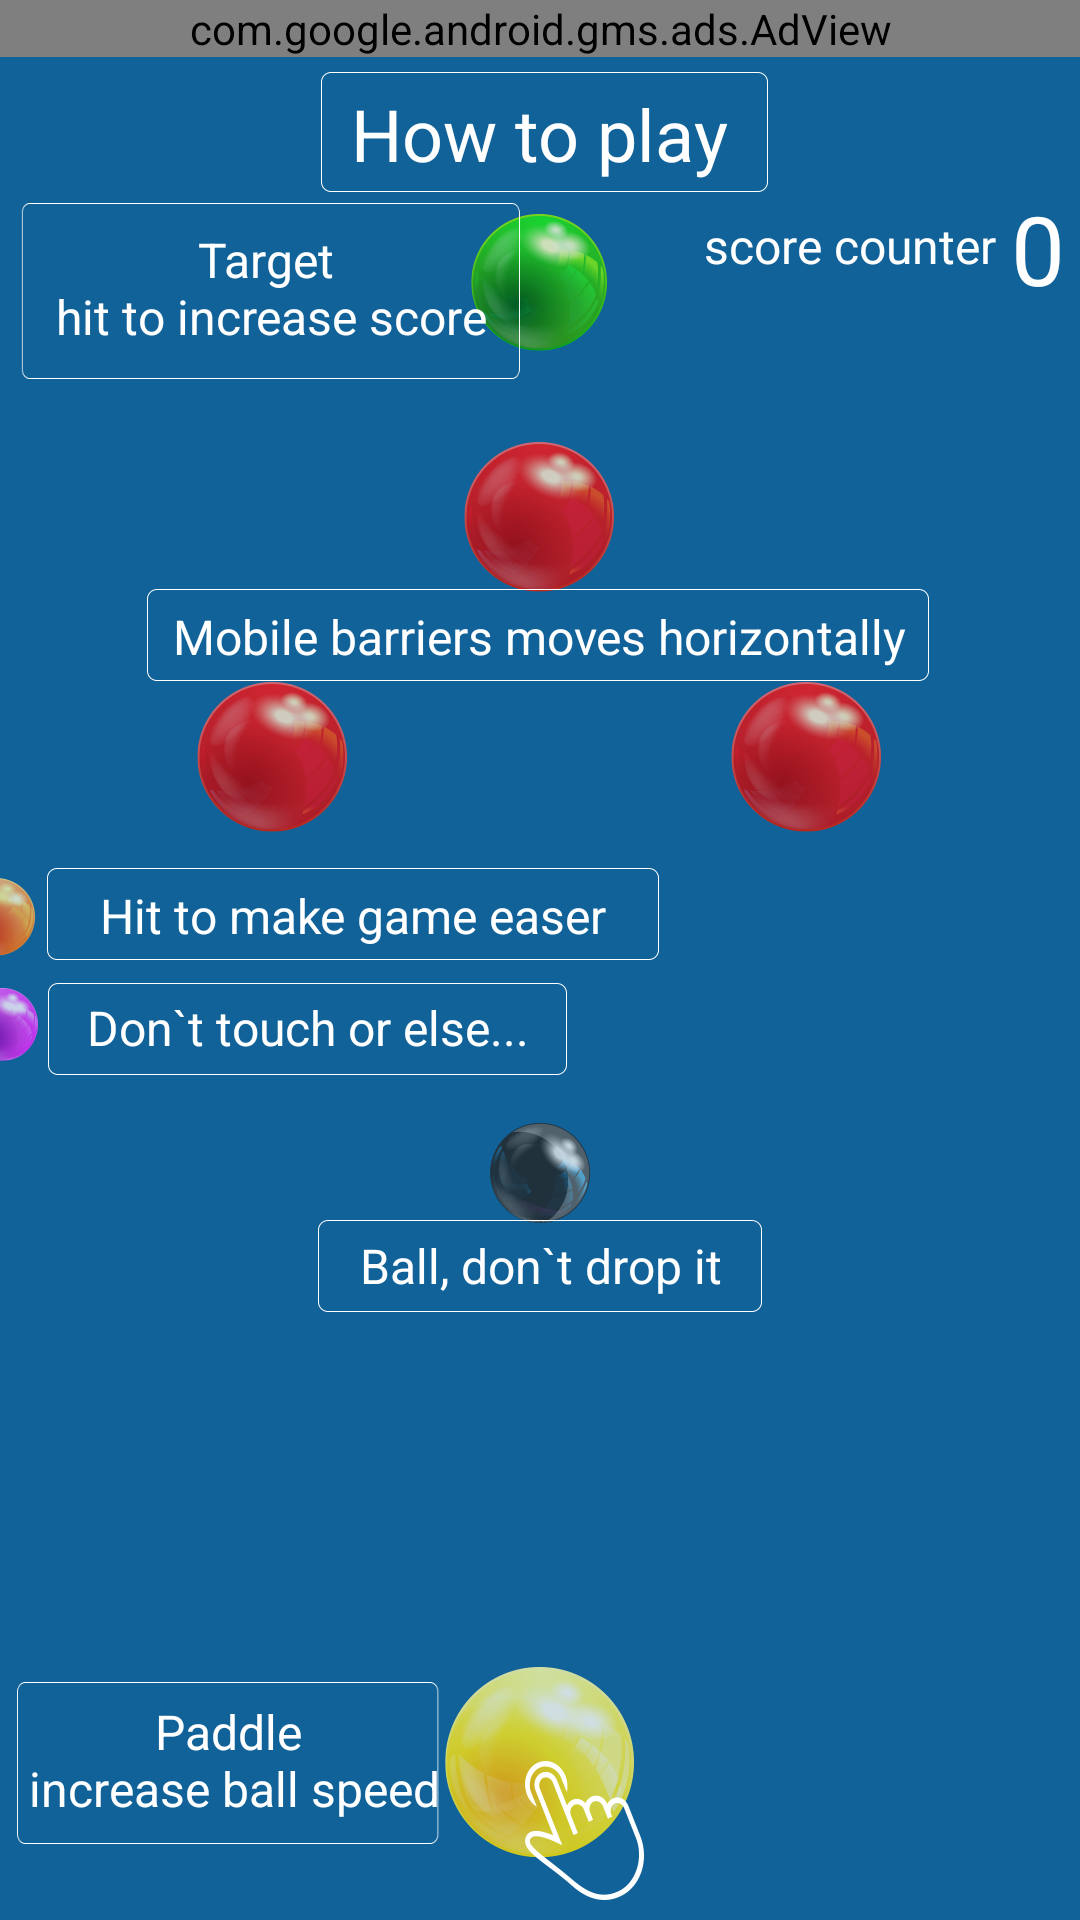

Here is an Android app screen rendered from its layout file. Give the layout XML and the strings, colors and styles it references.
<!-- AndroidManifest.xml: application theme Theme.AppCompat.Light.NoActionBar -->
<!-- res/layout/activity_instrukcje.xml -->
<?xml version="1.0" encoding="utf-8"?>
<RelativeLayout xmlns:android="http://schemas.android.com/apk/res/android"
    xmlns:ads="http://schemas.android.com/apk/res-auto"
    android:layout_width="fill_parent"
    android:layout_height="fill_parent"
    android:background="#106299">

    <com.google.android.gms.ads.AdView
        android:id="@+id/adViewInstrukcje"
        android:layout_width="fill_parent"
        android:layout_height="wrap_content"
        ads:adSize="BANNER"
        ads:adUnitId="@string/reklama_instrukcje"/>

    <TextView
        android:id="@+id/tv_how"
        android:layout_width="wrap_content"
        android:layout_height="wrap_content"
        android:layout_below="@+id/adViewInstrukcje"
        android:layout_centerHorizontal="true"
        android:text="@string/instr_tytul"
        android:textColor="#ffffffff"
        android:textSize="@dimen/font24"
        android:background="@drawable/ramka_how_to_play"
        android:gravity="center" />

    <ImageView
        android:id="@+id/imageView3"
        android:layout_width="wrap_content"
        android:layout_height="wrap_content"
        android:layout_below="@+id/tv_how"
        android:layout_centerHorizontal="true"
        android:layout_marginTop="1dp"
        android:alpha=".8"
        android:src="@drawable/green_ball" />

    <TextView
        android:id="@+id/tv_target"
        android:layout_width="wrap_content"
        android:layout_height="wrap_content"
        android:text="@string/instr_cel"
        android:textColor="#ffffffff"
        android:background="@drawable/ramka_target"
        android:gravity="center"
        android:layout_alignTop="@+id/imageView3"
        android:textSize="@dimen/font16"
        android:layout_marginTop="-10dp"
        android:layout_toLeftOf="@+id/imageView3"
        android:layout_marginRight="-20dp" />

    <TextView
        android:id="@+id/tv_score"
        android:layout_width="wrap_content"
        android:layout_height="wrap_content"
        android:text="score counter"
        android:textColor="#ffffffff"
        android:textSize="@dimen/font16"
        android:singleLine="true"
        android:layout_alignTop="@+id/imageView3"
        android:layout_toStartOf="@+id/tv_0" />

    <TextView
        android:layout_width="wrap_content"
        android:layout_height="wrap_content"
        android:text="0"
        android:id="@+id/tv_0"
        android:textColor="#ffffffff"
        android:textSize="@dimen/font32"
        android:layout_marginLeft="5dp"
        android:layout_alignTop="@+id/imageView3"
        android:layout_marginTop="-10dp"
        android:layout_alignParentRight="true"
        android:gravity="right"
        android:layout_alignWithParentIfMissing="false"
        android:layout_alignParentTop="false"
        android:layout_alignParentLeft="false"
        android:layout_alignParentBottom="false"
        android:layout_marginRight="5dp" />

    <ImageView
        android:id="@+id/imageView4"
        android:layout_width="wrap_content"
        android:layout_height="wrap_content"
        android:layout_below="@+id/imageView3"
        android:layout_marginTop="30dp"
        android:alpha=".8"
        android:src="@drawable/red_ball"
        android:layout_centerHorizontal="true" />

    <TextView
        android:id="@+id/tv_mobile"
        android:layout_width="wrap_content"
        android:layout_height="wrap_content"
        android:layout_below="@+id/imageView4"
        android:layout_centerHorizontal="true"
        android:text="@string/instr_przeszkody"
        android:textColor="#ffffffff"
        android:gravity="center"
        android:background="@drawable/ramka_mobile"
        android:textSize="@dimen/font16"
        android:layout_marginTop="-5dp"
        android:textIsSelectable="false" />

    <ImageView
        android:id="@+id/imageView5"
        android:layout_width="wrap_content"
        android:layout_height="wrap_content"
        android:alpha=".8"
        android:src="@drawable/red_ball"
        android:layout_below="@+id/tv_mobile"
        android:layout_marginTop="-5dp"
        android:layout_marginBottom="15dp"
        android:layout_alignLeft="@+id/tv_mobile"
        android:layout_marginLeft="20dp" />

    <ImageView
        android:id="@+id/imageView6"
        android:layout_width="wrap_content"
        android:layout_height="wrap_content"
        android:alpha=".8"
        android:src="@drawable/red_ball"
        android:layout_below="@+id/tv_mobile"
        android:layout_marginTop="-5dp"
        android:layout_alignParentRight="false"
        android:layout_alignParentLeft="false"
        android:layout_alignRight="@+id/tv_mobile"
        android:layout_marginRight="20dp" />

    <ImageView
        android:id="@+id/imageView7"
        android:layout_width="wrap_content"
        android:layout_height="wrap_content"
        android:layout_alignParentStart="true"
        android:layout_below="@+id/imageView5"
        android:src="@drawable/kulka_pomarancz"
        android:layout_marginLeft="-15dp"
        android:layout_marginTop="0dp" />

    <TextView
        android:id="@+id/tv_hit"
        android:layout_width="wrap_content"
        android:layout_height="wrap_content"
        android:layout_toEndOf="@+id/imageView7"
        android:text="@string/instr_aktywator1"
        android:textColor="#ffffffff"
        android:background="@drawable/ramka_hit_to"
        android:gravity="center"
        android:layout_alignParentBottom="false"
        android:textSize="@dimen/font16"
        android:layout_marginBottom="-7dp"
        android:layout_alignBottom="@+id/imageView7" />

    <ImageView
        android:id="@+id/imageView8"
        android:layout_width="wrap_content"
        android:layout_height="wrap_content"
        android:layout_alignParentStart="true"
        android:layout_below="@+id/imageView7"
        android:layout_marginTop="10dp"
        android:src="@drawable/kulka_fiolet"
        android:layout_marginLeft="-12dp" />

    <TextView
        android:id="@+id/tv_dont"
        android:layout_width="wrap_content"
        android:layout_height="wrap_content"
        android:layout_toEndOf="@+id/imageView8"
        android:text="@string/instr_aktywator2"
        android:textColor="#ffffffff"
        android:gravity="center"
        android:background="@drawable/ramka_dont_touch"
        android:textSize="@dimen/font16"
        android:layout_marginBottom="-7dp"
        android:layout_alignBottom="@+id/imageView8" />

    <ImageView
        android:id="@+id/imageView9"
        android:layout_width="wrap_content"
        android:layout_height="wrap_content"
        android:alpha=".8"
        android:src="@drawable/gray_ball"
        android:layout_centerHorizontal="true"
        android:layout_below="@+id/imageView8"
        android:layout_marginTop="20dp" />

    <TextView
        android:id="@+id/tv_ball"
        android:layout_width="wrap_content"
        android:layout_height="wrap_content"
        android:text="@string/instr_pilka"
        android:textColor="#ffffffff"
        android:layout_centerHorizontal="true"
        android:layout_below="@+id/imageView9"
        android:gravity="center"
        android:background="@drawable/ramka_ball"
        android:layout_marginTop="-5dp"
        android:textSize="@dimen/font16" />

    <ImageView
        android:id="@+id/imageView10"
        android:layout_width="wrap_content"
        android:layout_height="wrap_content"
        android:alpha=".8"
        android:src="@drawable/yellow_ball"
        android:layout_alignParentBottom="true"
        android:layout_marginBottom="20dp"
        android:layout_centerHorizontal="true" />

    <TextView
        android:id="@+id/tv_paddle"
        android:layout_width="wrap_content"
        android:layout_height="wrap_content"
        android:layout_alignBottom="@+id/imageView10"
        android:text="@string/instr_paletka"
        android:textColor="#ffffffff"
        android:background="@drawable/ramka_paddle"
        android:gravity="center"
        android:textSize="@dimen/font16"
        android:layout_toLeftOf="@+id/imageView10"
        android:layout_marginRight="-5dp" />

    <ImageView
        android:layout_width="wrap_content"
        android:layout_height="wrap_content"
        android:id="@+id/imageView11"
        android:src="@drawable/lapka"
        android:layout_alignParentBottom="true"
        android:layout_alignBottom="@+id/imageView10"
        android:layout_centerHorizontal="true"
        android:layout_alignLeft="@+id/imageView10"
        android:layout_marginLeft="20dp" />

</RelativeLayout>
<!-- resources referenced by this layout -->
<resources>
  <dimen name="font16">16dp</dimen>
  <dimen name="font24">24dp</dimen>
  <dimen name="font32">32dp</dimen>
  <!-- drawable gray_ball: png bitmap (drawable-mdpi, 2675 bytes) -->
  <!-- drawable green_ball: png bitmap (drawable-hdpi, 11992 bytes) -->
  <!-- drawable kulka_fiolet: png bitmap (drawable-hdpi, 3847 bytes) -->
  <!-- drawable kulka_pomarancz: png bitmap (drawable-mdpi, 2140 bytes) -->
  <!-- drawable lapka: png bitmap (drawable-mdpi, 1890 bytes) -->
  <!-- drawable ramka_ball: png bitmap (drawable-mdpi, 390 bytes) -->
  <!-- drawable ramka_dont_touch: png bitmap (drawable-hdpi, 609 bytes) -->
  <!-- drawable ramka_hit_to: png bitmap (drawable-mdpi, 383 bytes) -->
  <!-- drawable ramka_how_to_play: png bitmap (drawable-mdpi, 424 bytes) -->
  <!-- drawable ramka_mobile: png bitmap (drawable-mdpi, 428 bytes) -->
  <!-- drawable ramka_paddle: png bitmap (drawable-mdpi, 436 bytes) -->
  <!-- drawable ramka_target: png bitmap (drawable-hdpi, 692 bytes) -->
  <!-- drawable red_ball: png bitmap (drawable-mdpi, 5767 bytes) -->
  <!-- drawable yellow_ball: png bitmap (drawable-mdpi, 7940 bytes) -->
  <string name="instr_aktywator1">Hit to make game easer</string>
  <string name="instr_aktywator2">Don`t touch or else...</string>
  <string name="instr_cel">Target\n hit to increase score</string>
  <string name="instr_paletka">Paddle\n increase ball speed</string>
  <string name="instr_pilka">Ball, don`t drop it</string>
  <string name="instr_przeszkody">Mobile barriers moves horizontally</string>
  <string name="instr_tytul">How to play</string>
  <string name="reklama_instrukcje">ca-app-pub-2530185123591218/7837452883</string>
</resources>
